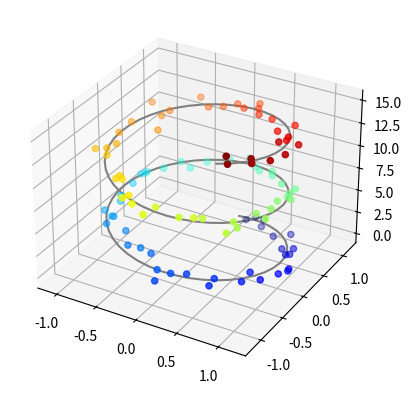

This figure's Python source:
import numpy as np
import matplotlib.pyplot as plt
# Data for a three dimensional line
ax = plt.axes(projection='3d')
z = np.linspace(0, 15, 100)
x = np.sin(z)
y = np.cos(z)
ax.plot(x, y, z, color='gray', label='My Curve')

# Data for three dimensional scattered points
x1 = np.sin(z) + 0.1 * np.random.randn(100)
y1 = np.cos(z) + 0.1 * np.random.randn(100)
ax.scatter3D(x1, y1, z, c=z, cmap='jet', label='My Points')
plt.show()